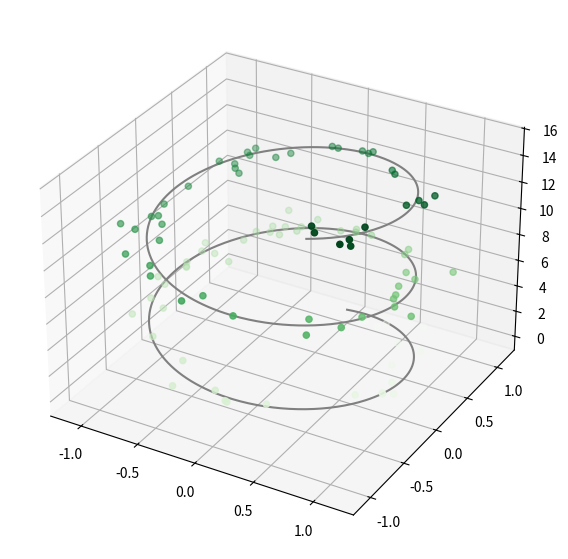

Source code (Python):
# Import libraries
# https://jakevdp.github.io/PythonDataScienceHandbook/04.12-three-dimensional-plotting.html
# https://www.geeksforgeeks.org/3d-scatter-plotting-in-python-using-matplotlib/
from mpl_toolkits import mplot3d
import numpy as np
import matplotlib.pyplot as plt


# Creating figure
fig = plt.figure(figsize=(10, 7))
ax = plt.axes(projection="3d")
# Data for a three-dimensional line
zline = np.linspace(0, 15, 1000)
xline = np.sin(zline)
yline = np.cos(zline)
ax.plot3D(xline, yline, zline, 'gray')

# Data for three-dimensional scattered points
zdata = 15 * np.random.random(100)
xdata = np.sin(zdata) + 0.1 * np.random.randn(100)
ydata = np.cos(zdata) + 0.1 * np.random.randn(100)
print(zdata)
ax.scatter3D(xdata, ydata, zdata, c=zdata, cmap='Greens');

# show plot
plt.show()